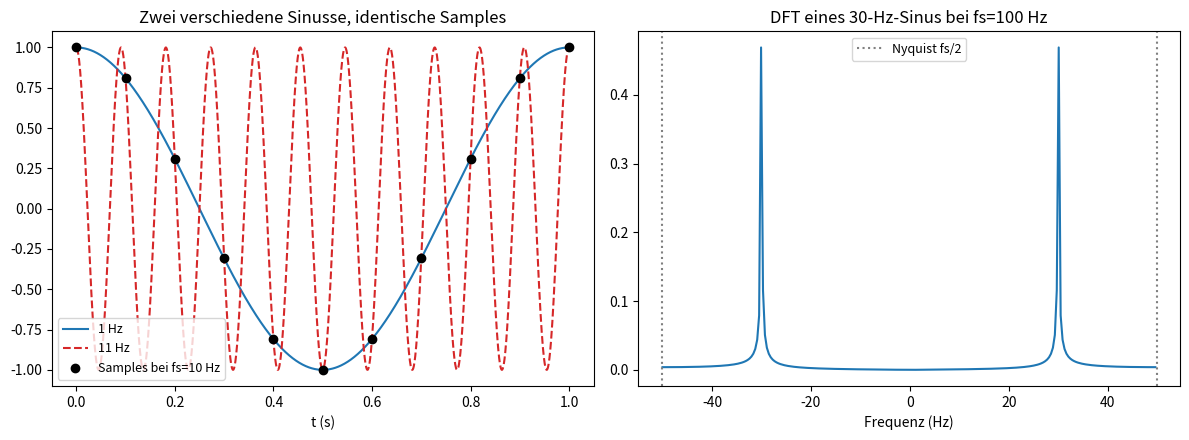

Write the Python code that produced this figure. (Note: this script raises an exception after producing the figure.)
"""Einheit 5: Aliasing — zwei Sinusse, dieselben Samples."""

import matplotlib
matplotlib.use("Agg")
import matplotlib.pyplot as plt
import numpy as np

fs = 10.0
t_fine = np.linspace(0, 1, 2000)

f_low = 1.0
f_high = f_low + fs

x_low = np.cos(2 * np.pi * f_low * t_fine)
x_high = np.cos(2 * np.pi * f_high * t_fine)

t_samples = np.arange(0, 1 + 1e-9, 1 / fs)
samples_low = np.cos(2 * np.pi * f_low * t_samples)
samples_high = np.cos(2 * np.pi * f_high * t_samples)

fig, (ax_time, ax_spec) = plt.subplots(1, 2, figsize=(12, 4.5))

ax_time.plot(t_fine, x_low, color="C0", label=f"{f_low:.0f} Hz")
ax_time.plot(t_fine, x_high, color="C3", linestyle="--", label=f"{f_high:.0f} Hz")
ax_time.scatter(t_samples, samples_low, color="black", zorder=3,
                label=f"Samples bei fs={fs:.0f} Hz")
ax_time.set_xlabel("t (s)")
ax_time.set_title("Zwei verschiedene Sinusse, identische Samples")
ax_time.legend(loc="lower left", fontsize=9)

N = 256
fs_demo = 100.0
n = np.arange(N)
true_freq = 30.0
alias_freq = fs_demo - true_freq
signal = np.cos(2 * np.pi * true_freq * n / fs_demo)
X = np.fft.fft(signal)
freqs = np.fft.fftfreq(N, d=1 / fs_demo)
order = np.argsort(freqs)
ax_spec.plot(freqs[order], np.abs(X[order]) / N, color="C0")
ax_spec.axvline(fs_demo / 2, color="gray", linestyle=":", label="Nyquist fs/2")
ax_spec.axvline(-fs_demo / 2, color="gray", linestyle=":")
ax_spec.set_xlabel("Frequenz (Hz)")
ax_spec.set_title(f"DFT eines {true_freq:.0f}-Hz-Sinus bei fs={fs_demo:.0f} Hz")
ax_spec.legend(fontsize=9)

fig.tight_layout()
fig.savefig("kurs/bilder/einheit-5.png", dpi=120)
